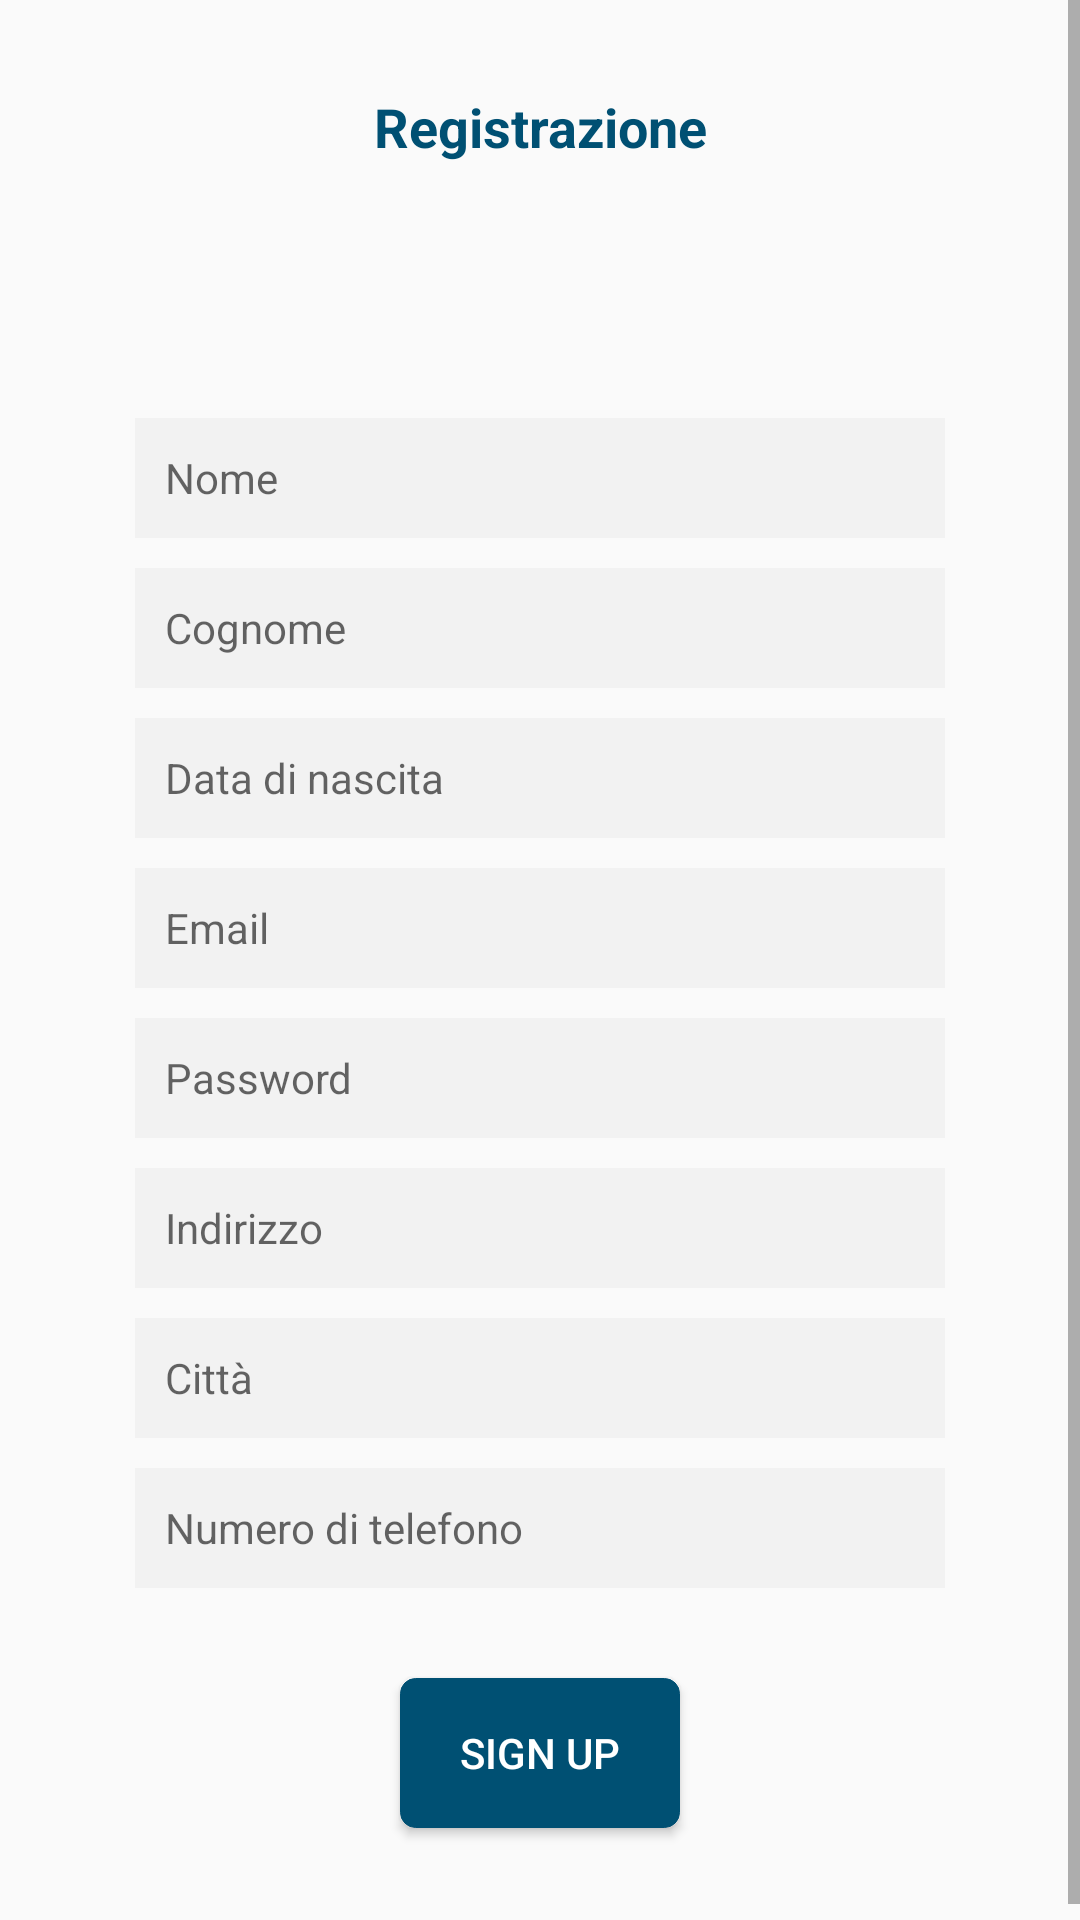

Android layout source for this screen:
<!-- AndroidManifest.xml: application theme AppTheme -->
<!-- res/layout/activity_signup.xml -->
<?xml version="1.0" encoding="utf-8"?>
<RelativeLayout xmlns:android="http://schemas.android.com/apk/res/android"
    android:layout_width="match_parent" android:layout_height="match_parent">

    <ImageView
        android:layout_width="match_parent"
        android:layout_height="match_parent"
        android:background="#F5F5F5"
        android:scaleType="centerCrop"
        android:id="@+id/formBack"/>


        <ScrollView
        android:layout_width="match_parent"
        android:layout_height="match_parent"
        android:id="@+id/signUpScroll"
        android:background="#fafafa">


                <LinearLayout
                    android:layout_width="match_parent"
                    android:layout_height="match_parent"
                    android:orientation="vertical"
                    android:background="@drawable/profile_backgournd"
                    android:elevation="2dp"
                    android:layout_marginStart="30dp"
                    android:layout_marginEnd="30dp"
                    android:layout_marginTop="20dp"
                    >

                    <TextView
                        android:layout_width="match_parent"
                        android:layout_height="wrap_content"
                        android:text="Registrazione"
                        android:textAlignment="center"
                        android:textColor="#005073"
                        android:textSize="18sp"
                        android:textStyle="bold"
                        android:layout_marginBottom="5dp"
                        android:paddingStart="10dp"
                        android:paddingEnd="10dp"
                        android:paddingTop="10dp"
                        />

                    <ImageView
                        android:id="@+id/user_pic"
                        android:layout_width="70dp"
                        android:layout_height="70dp"
                        android:layout_gravity="center"
                        android:src="@drawable/ic_menu_camera"/>


                    <AutoCompleteTextView
                        android:layout_width="match_parent"
                        android:layout_height="40dp"
                        android:hint="Nome"
                        android:textColor="#000000"
                        android:background="#f2f2f2"
                        android:layout_marginStart="15dp"
                        android:layout_marginEnd="15dp"
                        android:layout_marginTop="10dp"
                        android:textSize="14sp"
                        android:drawablePadding="5dp"
                        android:paddingStart="10dp"
                        android:id="@+id/nomeSignUp"
                        android:layout_marginBottom="10dp" />

                        <AutoCompleteTextView
                            android:layout_width="match_parent"
                            android:layout_height="40dp"
                            android:hint="Cognome"
                            android:textColor="#000000"
                            android:background="#f2f2f2"
                            android:layout_marginStart="15dp"
                            android:layout_marginEnd="15dp"
                            android:textSize="14sp"
                            android:drawablePadding="5dp"
                            android:paddingStart="10dp"
                            android:id="@+id/cognomeSignUp"
                            android:layout_marginBottom="10dp" />


                        <AutoCompleteTextView
                            android:layout_width="match_parent"
                            android:layout_height="40dp"
                            android:hint="Data di nascita"
                            android:textColor="#000000"
                            android:background="#f2f2f2"
                            android:layout_marginStart="15dp"
                            android:layout_marginEnd="15dp"
                            android:textSize="14sp"
                            android:drawablePadding="5dp"
                            android:paddingStart="10dp"
                            android:id="@+id/date"
                            android:layout_marginBottom="10dp" />

                        <AutoCompleteTextView
                            android:layout_width="match_parent"
                            android:layout_height="40dp"                            android:hint="Email"
                            android:textColor="#000000"
                            android:background="#f2f2f2"
                            android:layout_marginStart="15dp"
                            android:layout_marginEnd="15dp"
                            android:textSize="14sp"
                            android:drawablePadding="5dp"
                            android:paddingStart="10dp"
                            android:id="@+id/email"
                            android:layout_marginBottom="10dp" />

                        <AutoCompleteTextView
                            android:layout_width="match_parent"
                            android:layout_height="40dp"                            android:hint="Password"
                            android:textColor="#000000"
                            android:background="#f2f2f2"
                            android:layout_marginStart="15dp"
                            android:layout_marginEnd="15dp"
                            android:textSize="14sp"
                            android:drawablePadding="5dp"
                            android:paddingStart="10dp"
                            android:id="@+id/passSigUp"
                            android:layout_marginBottom="10dp" />

                        <AutoCompleteTextView
                            android:layout_width="match_parent"
                            android:layout_height="40dp"
                            android:hint="Indirizzo"
                            android:textColor="#000000"
                            android:background="#f2f2f2"
                            android:layout_marginStart="15dp"
                            android:layout_marginEnd="15dp"
                            android:textSize="14sp"
                            android:drawablePadding="5dp"
                            android:paddingStart="10dp"
                            android:id="@+id/address"
                            android:layout_marginBottom="10dp" />

                        <AutoCompleteTextView
                            android:layout_width="match_parent"
                            android:layout_height="40dp"
                            android:hint="Città"
                            android:textColor="#000000"
                            android:background="#f2f2f2"
                            android:layout_marginStart="15dp"
                            android:layout_marginEnd="15dp"
                            android:textSize="14sp"
                            android:drawablePadding="5dp"
                            android:paddingStart="10dp"
                            android:id="@+id/city"
                            android:layout_marginBottom="10dp" />

                        <AutoCompleteTextView
                            android:layout_width="match_parent"
                            android:layout_height="40dp"
                            android:hint="Numero di telefono"
                            android:textColor="#000000"
                            android:background="#f2f2f2"
                            android:layout_marginStart="15dp"
                            android:layout_marginEnd="15dp"
                            android:textSize="14sp"
                            android:drawablePadding="5dp"
                            android:paddingStart="10dp"
                            android:id="@+id/phone"
                            android:layout_marginBottom="10dp" />


                    <Button
                        android:id="@+id/signUpConfirm"
                        android:layout_width="wrap_content"
                        android:layout_height="50dp"
                        android:layout_gravity="center"
                        android:layout_marginBottom="36dp"
                        android:layout_marginTop="20dp"
                        android:background="@drawable/register_button"
                        android:paddingLeft="20dp"
                        android:paddingRight="20dp"
                        android:text="Sign Up"
                        android:textColor="@color/white"
                        android:textStyle="normal" />


            </LinearLayout>


    </ScrollView>


</RelativeLayout>
<!-- resources referenced by this layout -->
<resources>
  <color name="white">#fff</color>
  <!-- drawable register_button (drawable) -->
  <?xml version="1.0" encoding="utf-8"?>
  <selector xmlns:android="http://schemas.android.com/apk/res/android">
  
      <item android:state_pressed="false" android:state_focused="false">
          <shape>
              <solid android:color="#005073"/>
              <stroke
                  android:width="0.1dp"
                  android:color="#005073"/>
              <corners android:radius="5dp"/>
          </shape>
      </item>
  
      <item android:state_pressed="true" android:state_focused="true">
          <shape>
              <solid android:color="#14b48c"/>
              <stroke
                  android:width="0.1dp"
                  android:color="#00ffc0"/>
              <corners android:radius="5dp"/>
          </shape>
      </item>
      <item android:state_pressed="true" android:state_focused="false">
          <shape>
              <solid android:color="#005073"/>
              <stroke
                  android:width="0.1dp"
                  android:color="#005073"/>
              <corners android:radius="5dp"/>
          </shape>
      </item>
  </selector>
  <style name="AppTheme" parent="Theme.AppCompat.Light.DarkActionBar">
          
          <item name="colorPrimary">@color/colorPrimary</item>
          <item name="colorPrimaryDark">@color/colorPrimaryDark</item>
          <item name="colorAccent">@color/colorAccent</item>
          <item name="android:textColorPrimary">@color/textToolbar</item>
      </style>
  <color name="colorPrimary">#E0E0E0</color>
  <color name="colorPrimaryDark">#303F9F</color>
  <color name="colorAccent">#7fa7b9</color>
  <color name="textToolbar">#005073</color>
</resources>
